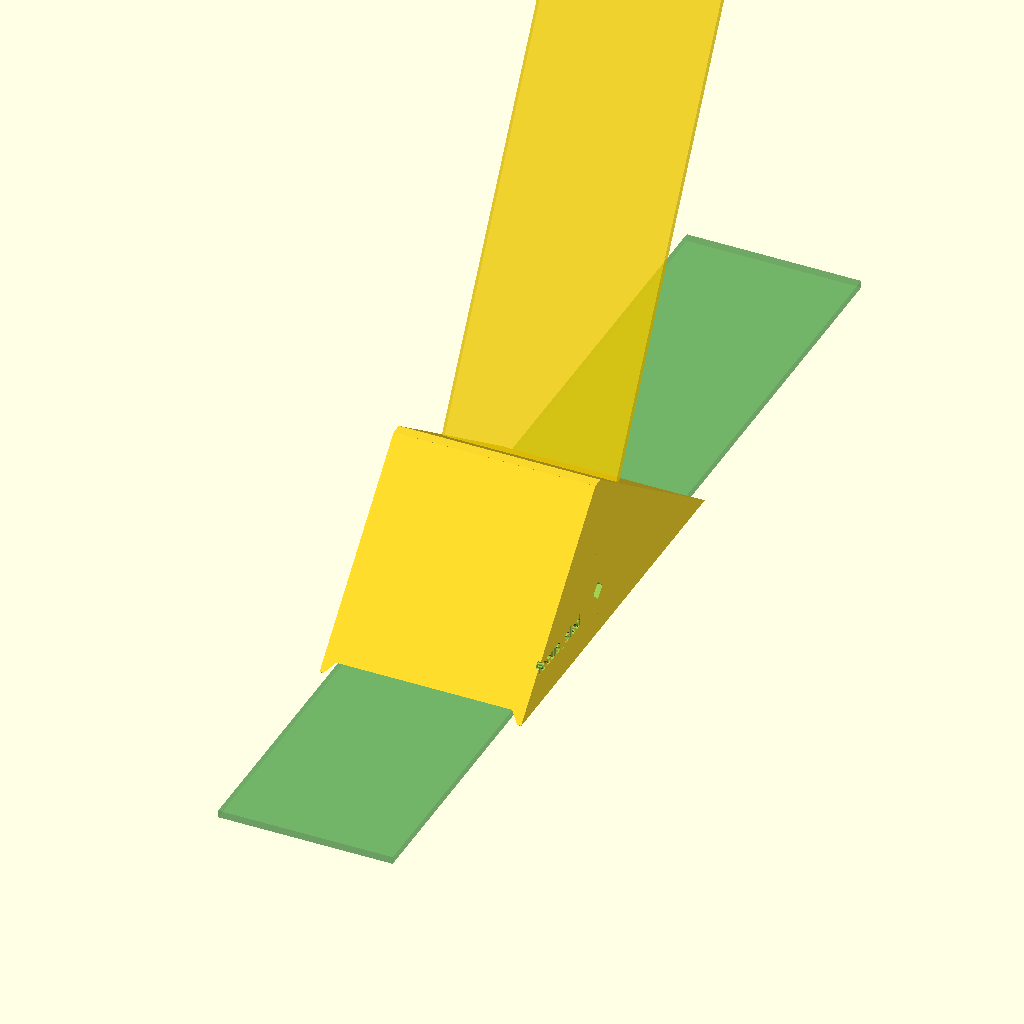
Cell 1: the model at its default parameters.
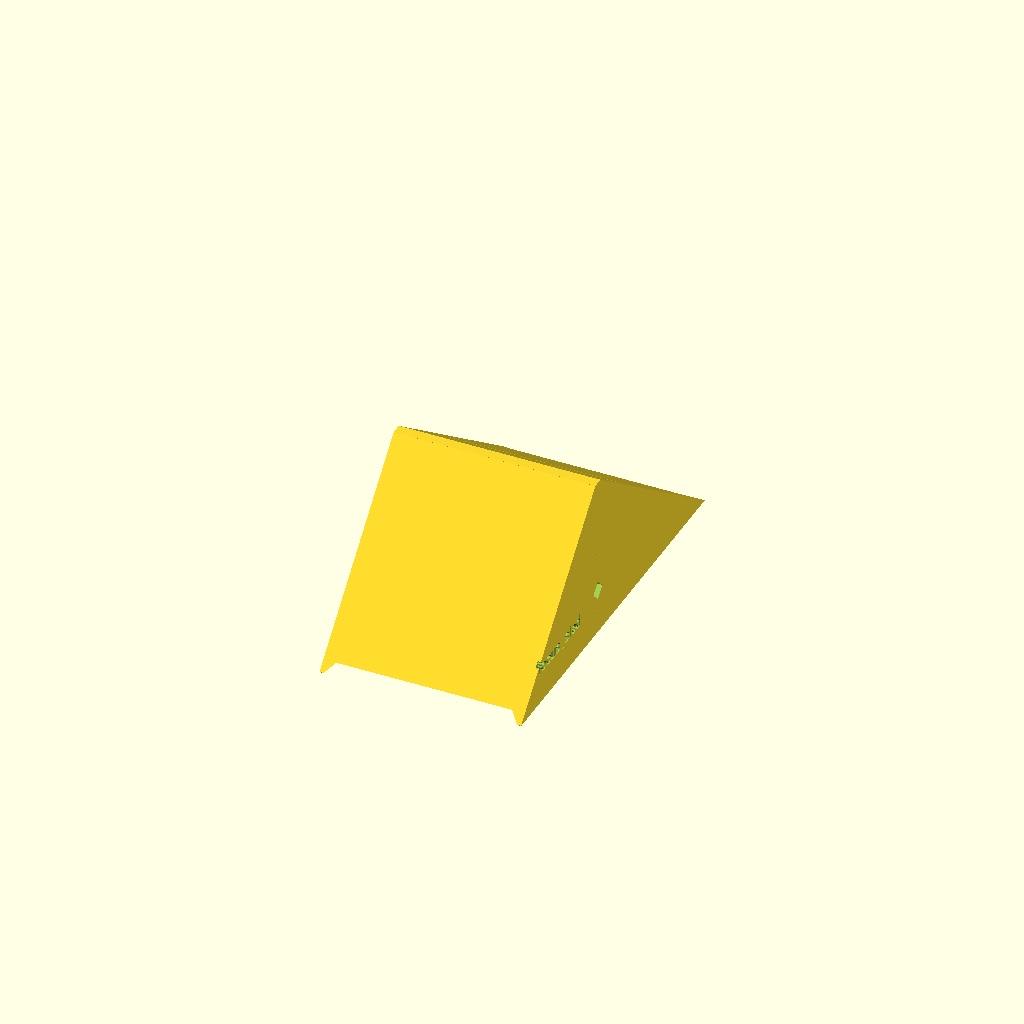
Cell 2 — SHOW_RULERS set to 0, the other parameters unchanged.
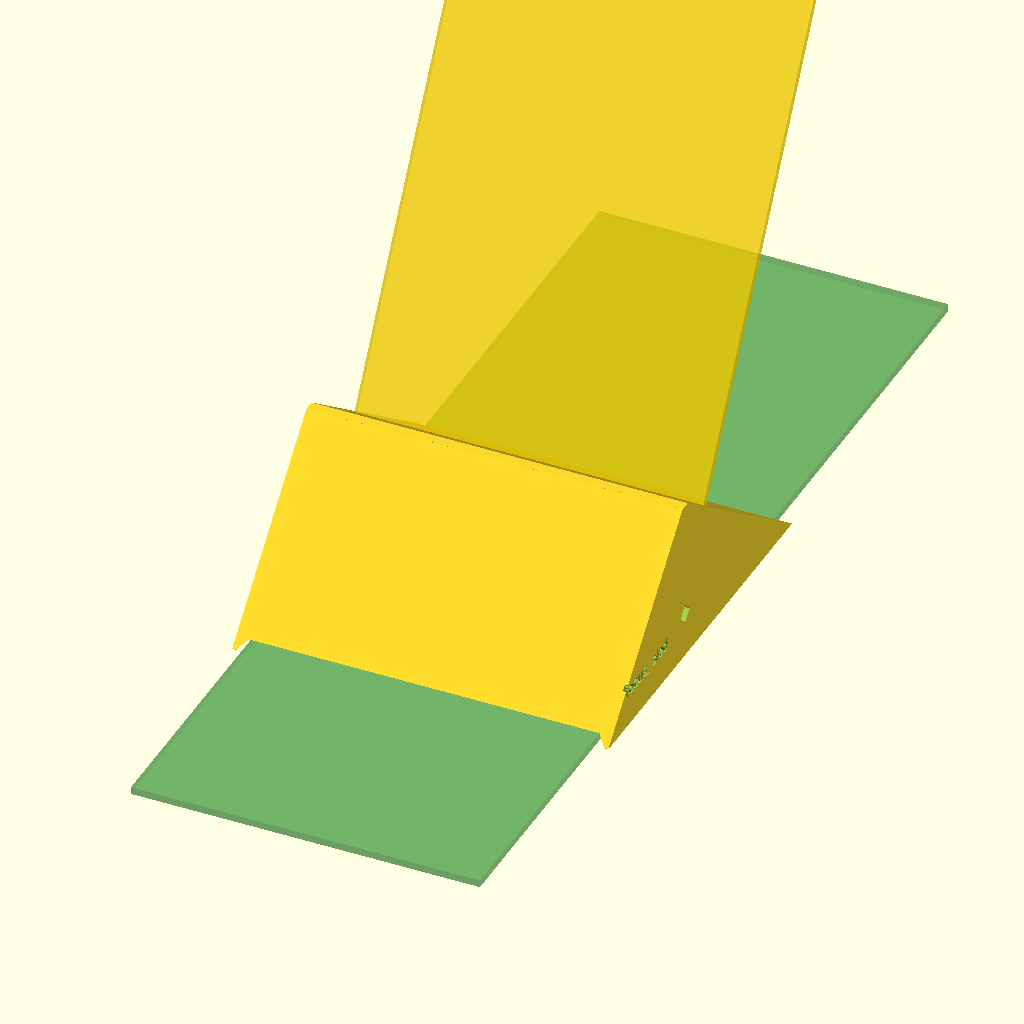
Cell 3 — RAIL_W set to 76.4, the other parameters unchanged.
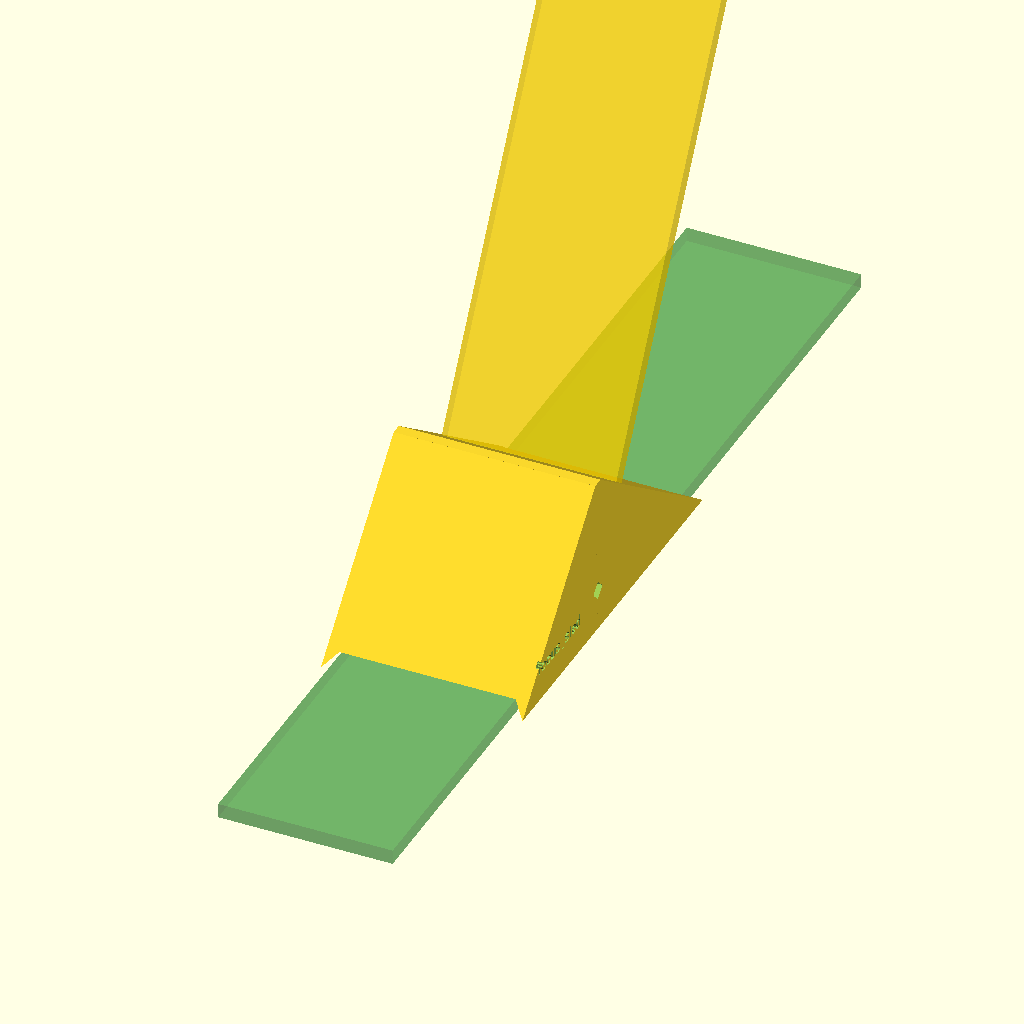
Cell 4 — RAIL_T set to 3.2, the other parameters unchanged.
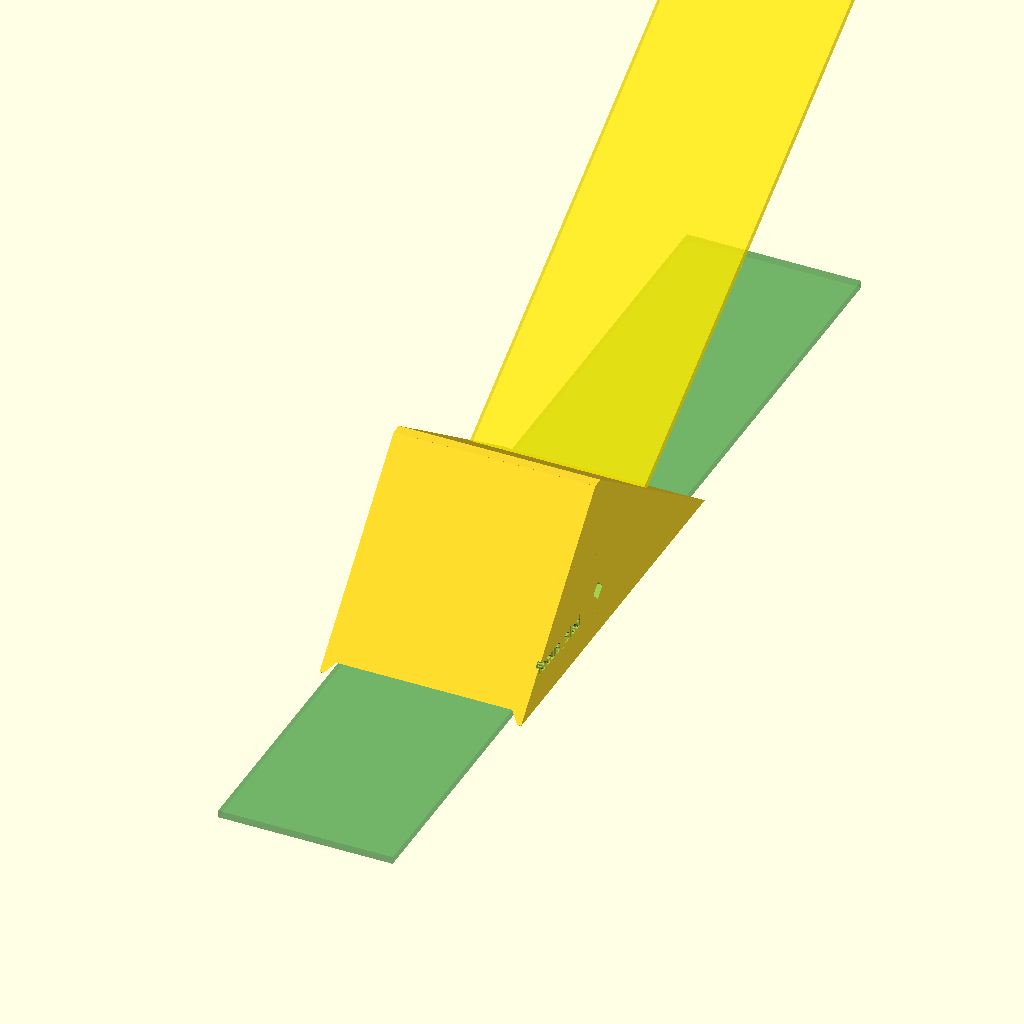
Cell 5: the same model with TILT = 60.
One fixed orthographic camera (rotation 55°, 0°, 25°; colour scheme Cornfield) for every cell.
Source of the model, openscad/focus_sled.scad:
// =============================================================================
// focus_sled.scad — two NVIDIA PCB rulers: rail + tilted target
// =============================================================================
// Two ramps meet at the upright-ruler insert (y=0). Print the −X chevron
// on the bed: tilt, ramps, and rail jaws are walls — no rectangular slot
// ceiling on a layer. 45° jaws pinch the rail’s top edges.
//
// Flat ruler on the table, toward the lens (−Y). Sled slides on it.
// Second ruler drops in at the peak and leans 30° away from the lens,
// sitting on a shelf above the sliding rail. V-notches at the insert.
//
// NVIDIA ruler ≈ 1.5" × 1.6 mm FR4. Edit RAIL_W / RAIL_T if yours differs.
// =============================================================================

include <lib/part_stamp.scad>

/* [Ruler] */
RAIL_W = 38.2;
RAIL_T = 1.60;
SLIDE  = 0.35;

/* [Sled] */
TILT  = 30;
GRAB  = 26;
WALL  = 2.8;
PEAK  = 36;
FRONT = 36;
TAIL  = 50;

/* [View] */
SHOW_RULERS = 1; // [0:hide, 1:show]

$fn = 48;

slot_w = RAIL_W + SLIDE;
slot_t = RAIL_T + SLIDE;
base_w = slot_w + 2 * WALL;
jaw    = slot_t; // 45°: extra width at the table equals height

// y=0 is the insert (closest face of the target). −Y = lens.

module chevron() {
    hull() {
        translate([0, -FRONT, 0.05])
            cube([base_w, 0.1, 0.1], center = true);
        translate([0, 0, 0.05])
            cube([base_w, 0.1, 0.1], center = true);
        translate([0, 0, PEAK])
            cube([base_w, 2.4, 0.1], center = true);
    }
    hull() {
        translate([0, TAIL, 0.05])
            cube([base_w, 0.1, 0.1], center = true);
        translate([0, 0, 0.05])
            cube([base_w, 0.1, 0.1], center = true);
        translate([0, 0, PEAK])
            cube([base_w, 2.4, 0.1], center = true);
    }
}

module rail_jaws() {
    len = FRONT + TAIL + 4;
    yc  = (TAIL - FRONT) / 2;
    hull() {
        translate([0, yc, 0])
            cube([slot_w + 2 * jaw, len, 0.05], center = true);
        translate([0, yc, slot_t])
            cube([slot_w, len, 0.05], center = true);
    }
}

// Shelf above the rail at the insert — upright ruler sits here, rail still passes.
module insert_seat() {
    translate([0, 2.5, slot_t + 1.5])
        cube([slot_w + 1.2, 10, 3.0], center = true);
}

module target_pocket() {
    // Bottom of the cut is above the rail + seat (tilted z=5).
    rotate([-TILT, 0, 0]) {
        translate([0, slot_t / 2, 5 + (GRAB + 12) / 2])
            cube([slot_w, slot_t, GRAB + 12], center = true);
        translate([0, slot_t / 2, GRAB + 9])
            rotate([45, 0, 0])
                cube([slot_w, 4, 4], center = true);
    }
}

module pointer_notches() {
    s = 3.0;
    for (x = [-1, 1])
        translate([x * (base_w / 2), 0, 10])
            rotate([45, 0, 0])
                cube([WALL + 0.6, s, s], center = true);
}

module lens_arrow() {
    t = 0.55;
    translate([0, -FRONT + 8, 3])
        rotate([atan(PEAK / FRONT), 0, 0])
            linear_extrude(t + 0.15)
                polygon([[0, -4.0], [-2.2, 1.4], [2.2, 1.4]]);
}

module sled() {
    difference() {
        union() {
            chevron();
            insert_seat();
        }
        rail_jaws();
        target_pocket();
        pointer_notches();
        lens_arrow();
        translate([base_w / 2 - STAMP_DEPTH, -FRONT / 2, 8])
            rotate([90, 0, 90])
                part_stamp_cut("focus_sled", size = 2.8);
    }
}

module ghost_rail() {
    color("ForestGreen", 0.4)
        translate([0, 20, RAIL_T / 2])
            cube([RAIL_W, 220, RAIL_T], center = true);
}

module ghost_target() {
    color("Gold", 0.55)
        rotate([-TILT, 0, 0])
            translate([0, RAIL_T / 2, 80])
                cube([RAIL_W, RAIL_T, 160], center = true);
}

sled();
if ($preview && SHOW_RULERS) {
    ghost_rail();
    ghost_target();
}
Parameter table extracted from the source (name, type, default, range or options):
RAIL_W: number, default 38.2
RAIL_T: number, default 1.6
SLIDE: number, default 0.35
TILT: number, default 30
GRAB: number, default 26
WALL: number, default 2.8
PEAK: number, default 36
FRONT: number, default 36
TAIL: number, default 50
SHOW_RULERS: number, default 1, options 0, 1
